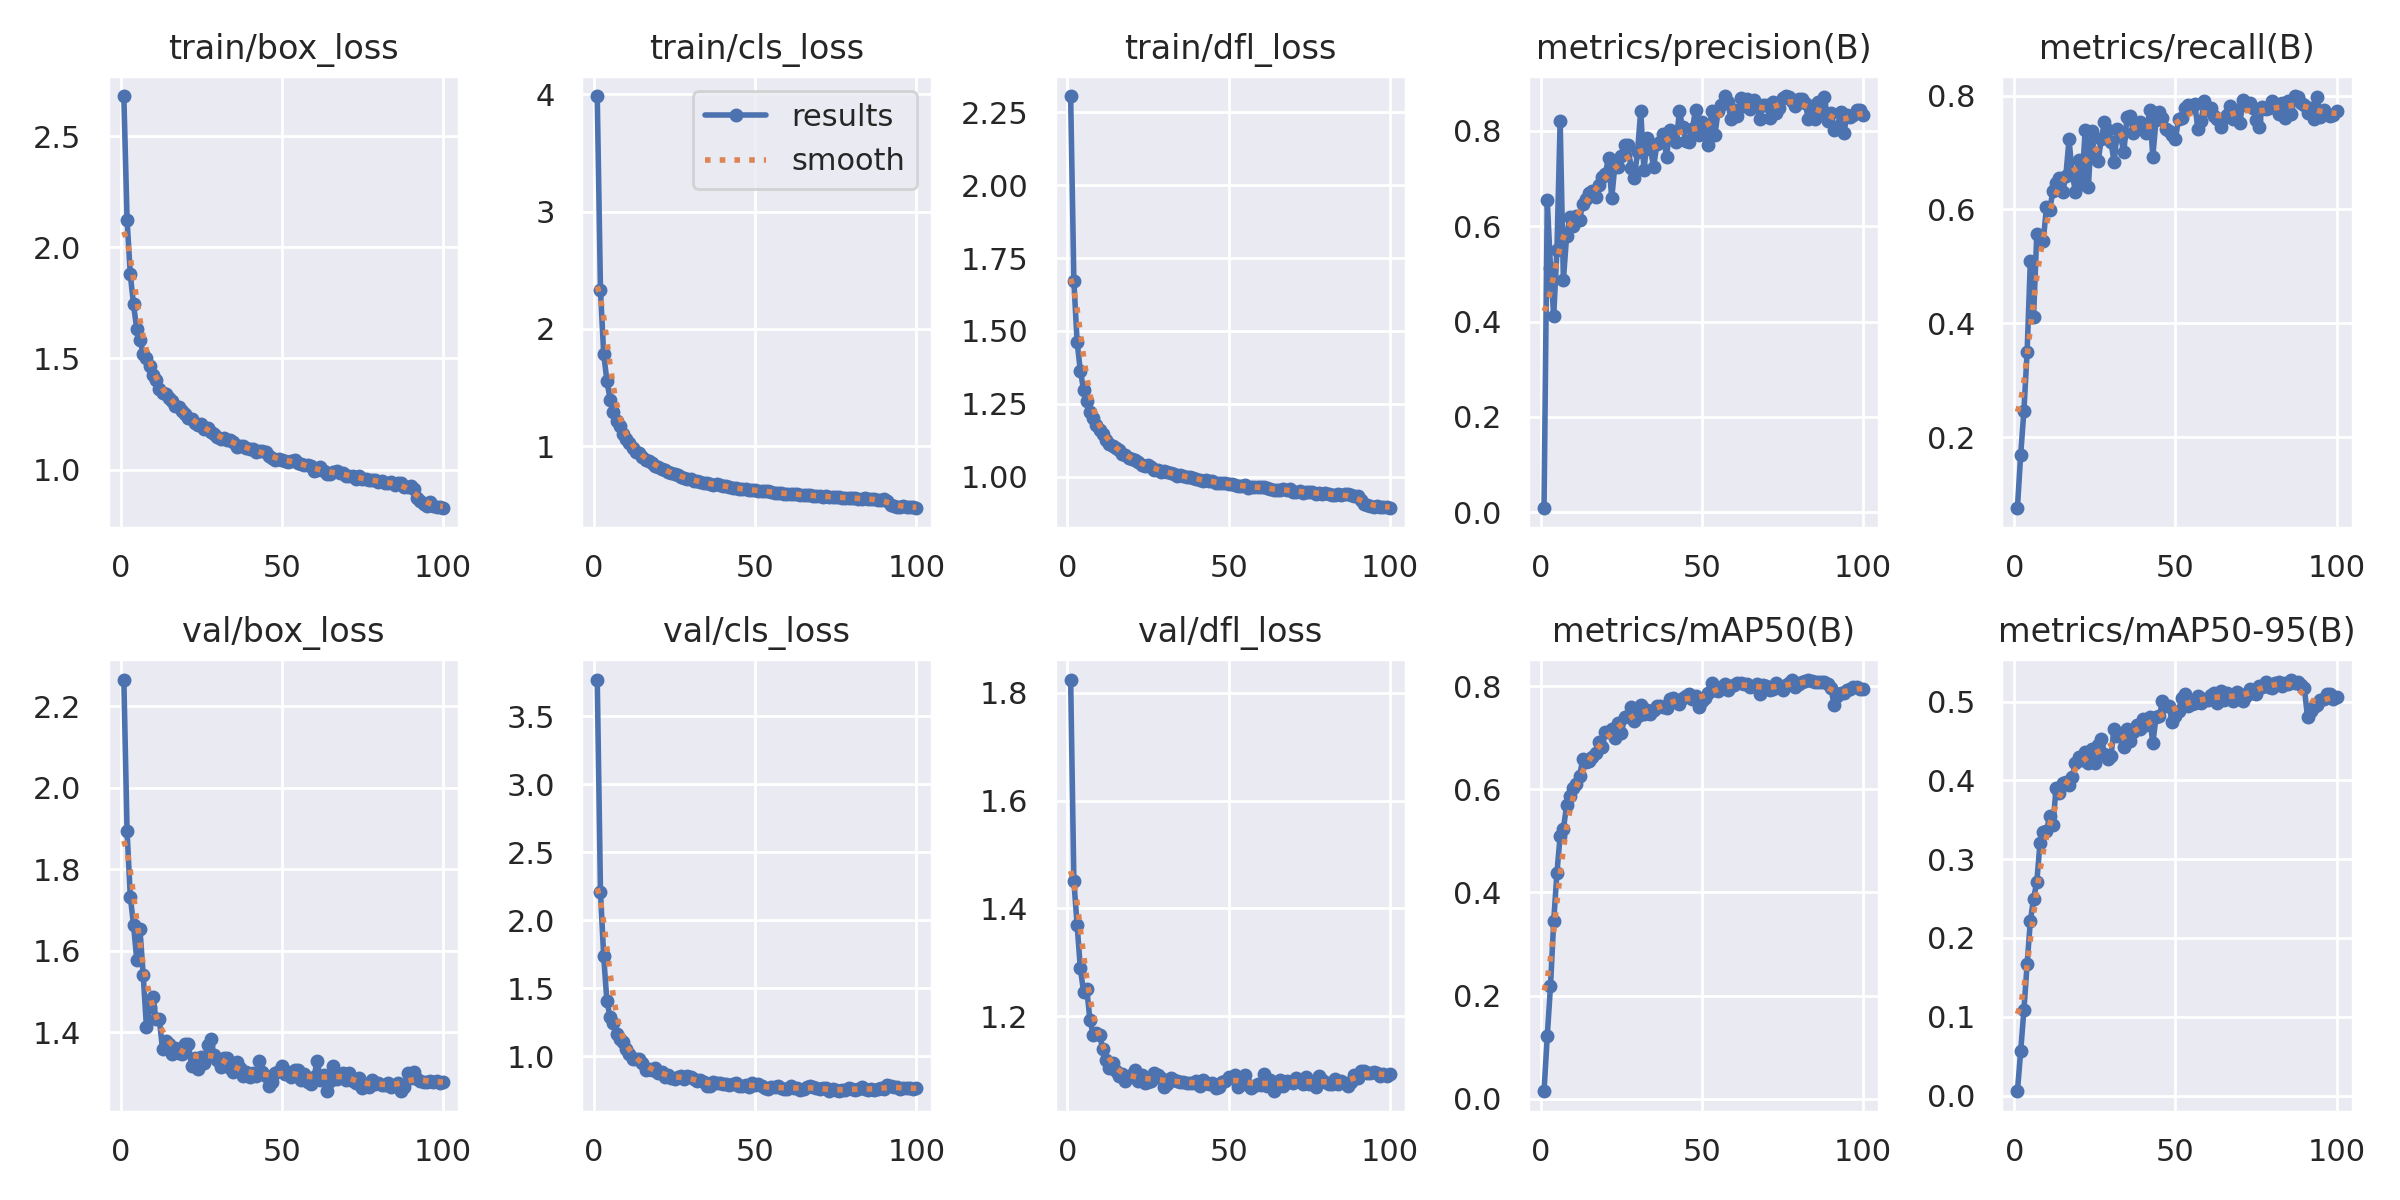

The data file committed next to this chart (first rows):
epoch, time, train/box_loss, train/cls_loss, train/dfl_loss, metrics/precision(B), metrics/recall(B), metrics/mAP50(B), metrics/mAP50-95(B), val/box_loss, val/cls_loss, val/dfl_loss, lr/pg0, lr/pg1, lr/pg2
1, 292.2, 2.68, 3.985, 2.305, 0.01017, 0.07668, 0.01476, 0.00566, 2.266, 3.769, 1.824, 0.0002528, 0.0002528, 0.0002528
2, 582.9, 2.125, 2.331, 1.672, 0.6541, 0.1689, 0.1213, 0.05602, 1.894, 2.212, 1.451, 0.0005041, 0.0005041, 0.0005041
3, 884.1, 1.879, 1.787, 1.463, 0.5123, 0.246, 0.2184, 0.108, 1.733, 1.734, 1.37, 0.0007503, 0.0007503, 0.0007503
4, 1191, 1.743, 1.557, 1.364, 0.4123, 0.3495, 0.3444, 0.1665, 1.664, 1.405, 1.29, 0.0007462, 0.0007462, 0.0007462
5, 1498, 1.633, 1.397, 1.299, 0.5508, 0.5093, 0.4387, 0.2214, 1.578, 1.287, 1.245, 0.0007385, 0.0007385, 0.0007385
6, 1788, 1.584, 1.288, 1.259, 0.8202, 0.4111, 0.5099, 0.2497, 1.653, 1.244, 1.25, 0.0007309, 0.0007309, 0.0007309
7, 2077, 1.522, 1.211, 1.222, 0.4874, 0.5567, 0.5226, 0.2709, 1.541, 1.167, 1.192, 0.0007233, 0.0007233, 0.0007233
8, 2369, 1.503, 1.171, 1.201, 0.5794, 0.5498, 0.5694, 0.3205, 1.413, 1.129, 1.166, 0.0007157, 0.0007157, 0.0007157
9, 2658, 1.467, 1.105, 1.177, 0.6188, 0.5446, 0.5879, 0.3351, 1.461, 1.106, 1.17, 0.0007081, 0.0007081, 0.0007081
10, 2947, 1.428, 1.061, 1.159, 0.6001, 0.6037, 0.6029, 0.3361, 1.485, 1.055, 1.165, 0.0007005, 0.0007005, 0.0007005
11, 3237, 1.403, 1.024, 1.148, 0.622, 0.5996, 0.6099, 0.3544, 1.432, 1.019, 1.139, 0.0006929, 0.0006929, 0.0006929
12, 3525, 1.362, 0.9835, 1.125, 0.6126, 0.6321, 0.6254, 0.3429, 1.432, 0.9803, 1.12, 0.0006853, 0.0006853, 0.0006853
13, 3812, 1.346, 0.9511, 1.112, 0.6469, 0.6472, 0.6581, 0.3906, 1.358, 0.9833, 1.104, 0.0006776, 0.0006776, 0.0006776
14, 4102, 1.342, 0.9394, 1.107, 0.6562, 0.655, 0.6531, 0.3836, 1.377, 0.9776, 1.114, 0.00067, 0.00067, 0.00067
15, 4390, 1.323, 0.9111, 1.097, 0.6703, 0.6299, 0.6545, 0.3972, 1.371, 0.9512, 1.098, 0.0006624, 0.0006624, 0.0006624
16, 4678, 1.309, 0.886, 1.091, 0.6729, 0.6581, 0.6627, 0.3979, 1.346, 0.9009, 1.089, 0.0006548, 0.0006548, 0.0006548
17, 4968, 1.287, 0.8701, 1.078, 0.661, 0.7228, 0.6714, 0.394, 1.361, 0.9055, 1.092, 0.0006472, 0.0006472, 0.0006472
18, 5254, 1.28, 0.857, 1.075, 0.6869, 0.662, 0.6915, 0.4047, 1.348, 0.8968, 1.08, 0.0006396, 0.0006396, 0.0006396
19, 5538, 1.264, 0.8285, 1.063, 0.7027, 0.631, 0.6822, 0.4218, 1.345, 0.9112, 1.089, 0.000632, 0.000632, 0.000632
20, 5824, 1.252, 0.8199, 1.061, 0.71, 0.6866, 0.7107, 0.4292, 1.371, 0.8747, 1.092, 0.0006244, 0.0006244, 0.0006244
21, 6110, 1.232, 0.8058, 1.057, 0.7425, 0.6439, 0.7105, 0.4257, 1.37, 0.8856, 1.1, 0.0006167, 0.0006167, 0.0006167
22, 6395, 1.229, 0.7963, 1.052, 0.659, 0.7386, 0.7171, 0.4363, 1.318, 0.8496, 1.08, 0.0006091, 0.0006091, 0.0006091
23, 6682, 1.208, 0.7828, 1.042, 0.7278, 0.6393, 0.6989, 0.4224, 1.337, 0.8608, 1.09, 0.0006015, 0.0006015, 0.0006015
24, 6967, 1.201, 0.7669, 1.038, 0.7237, 0.7377, 0.7278, 0.4404, 1.309, 0.8399, 1.076, 0.0005939, 0.0005939, 0.0005939
25, 7253, 1.204, 0.7588, 1.039, 0.746, 0.6907, 0.7097, 0.4215, 1.338, 0.833, 1.078, 0.0005863, 0.0005863, 0.0005863
26, 7539, 1.184, 0.7496, 1.034, 0.7708, 0.6843, 0.7399, 0.4443, 1.325, 0.8488, 1.079, 0.0005787, 0.0005787, 0.0005787
27, 7825, 1.186, 0.7391, 1.025, 0.7696, 0.7232, 0.7414, 0.4531, 1.369, 0.8542, 1.094, 0.0005711, 0.0005711, 0.0005711
28, 8111, 1.17, 0.7316, 1.023, 0.7218, 0.7531, 0.759, 0.434, 1.383, 0.8336, 1.091, 0.0005634, 0.0005634, 0.0005634
29, 8397, 1.159, 0.7238, 1.018, 0.6999, 0.7394, 0.7332, 0.4268, 1.343, 0.8571, 1.086, 0.0005558, 0.0005558, 0.0005558
30, 8683, 1.148, 0.7172, 1.021, 0.7556, 0.7186, 0.7422, 0.4309, 1.331, 0.844, 1.068, 0.0005482, 0.0005482, 0.0005482
31, 8969, 1.14, 0.7063, 1.017, 0.8419, 0.6827, 0.7631, 0.4648, 1.313, 0.8301, 1.073, 0.0005406, 0.0005406, 0.0005406
32, 9256, 1.143, 0.7023, 1.012, 0.7168, 0.7408, 0.7455, 0.4559, 1.337, 0.8192, 1.085, 0.000533, 0.000533, 0.000533
33, 9542, 1.131, 0.6913, 1.011, 0.7837, 0.7281, 0.7544, 0.4586, 1.335, 0.824, 1.081, 0.0005254, 0.0005254, 0.0005254
34, 9828, 1.134, 0.6891, 1.004, 0.762, 0.7005, 0.746, 0.4429, 1.312, 0.8093, 1.08, 0.0005178, 0.0005178, 0.0005178
35, 10114, 1.125, 0.6844, 1.007, 0.724, 0.7622, 0.7548, 0.4656, 1.301, 0.7826, 1.077, 0.0005102, 0.0005102, 0.0005102
36, 10408, 1.103, 0.6771, 1.002, 0.7726, 0.7632, 0.7615, 0.4499, 1.327, 0.7793, 1.078, 0.0005025, 0.0005025, 0.0005025
37, 10700, 1.107, 0.6724, 0.9979, 0.777, 0.7334, 0.7609, 0.4612, 1.313, 0.8097, 1.077, 0.0004949, 0.0004949, 0.0004949
38, 10985, 1.105, 0.6728, 0.9981, 0.7928, 0.7485, 0.7601, 0.4698, 1.291, 0.8017, 1.076, 0.0004873, 0.0004873, 0.0004873
39, 11272, 1.099, 0.6693, 0.9959, 0.7457, 0.7536, 0.7586, 0.4655, 1.301, 0.8044, 1.076, 0.0004797, 0.0004797, 0.0004797
40, 11558, 1.091, 0.6601, 0.9925, 0.8018, 0.7443, 0.7761, 0.4775, 1.289, 0.794, 1.079, 0.0004721, 0.0004721, 0.0004721
41, 11844, 1.091, 0.6561, 0.9906, 0.7953, 0.7346, 0.7773, 0.4703, 1.3, 0.7984, 1.071, 0.0004645, 0.0004645, 0.0004645
42, 12132, 1.079, 0.6483, 0.9872, 0.7761, 0.7746, 0.7702, 0.4808, 1.292, 0.7854, 1.081, 0.0004569, 0.0004569, 0.0004569
43, 12418, 1.082, 0.6461, 0.9886, 0.8406, 0.6929, 0.7651, 0.4472, 1.328, 0.793, 1.076, 0.0004492, 0.0004492, 0.0004492
44, 12705, 1.085, 0.644, 0.9867, 0.807, 0.7573, 0.778, 0.4803, 1.303, 0.8039, 1.075, 0.0004416, 0.0004416, 0.0004416
45, 12991, 1.077, 0.6376, 0.9849, 0.7792, 0.7714, 0.7819, 0.4813, 1.293, 0.782, 1.075, 0.000434, 0.000434, 0.000434
46, 13278, 1.062, 0.6327, 0.9786, 0.7752, 0.7613, 0.7841, 0.5002, 1.268, 0.7784, 1.067, 0.0004264, 0.0004264, 0.0004264
47, 13565, 1.051, 0.6319, 0.9771, 0.8033, 0.7414, 0.7756, 0.4943, 1.278, 0.7901, 1.069, 0.0004188, 0.0004188, 0.0004188
48, 13851, 1.045, 0.6243, 0.979, 0.8443, 0.7375, 0.7819, 0.4948, 1.298, 0.7714, 1.077, 0.0004112, 0.0004112, 0.0004112
49, 14138, 1.048, 0.625, 0.9778, 0.7907, 0.731, 0.7605, 0.4746, 1.304, 0.8022, 1.08, 0.0004036, 0.0004036, 0.0004036
50, 14424, 1.045, 0.6268, 0.9756, 0.8184, 0.7233, 0.7706, 0.4816, 1.317, 0.7861, 1.086, 0.000396, 0.000396, 0.000396
51, 14711, 1.041, 0.6205, 0.9764, 0.8014, 0.7595, 0.7763, 0.4886, 1.298, 0.796, 1.085, 0.0003883, 0.0003883, 0.0003883
52, 14998, 1.036, 0.6187, 0.9725, 0.7707, 0.7598, 0.7875, 0.5049, 1.303, 0.779, 1.091, 0.0003807, 0.0003807, 0.0003807
53, 15286, 1.041, 0.6152, 0.97, 0.8418, 0.7779, 0.8065, 0.5101, 1.291, 0.7685, 1.069, 0.0003731, 0.0003731, 0.0003731
54, 15573, 1.045, 0.6169, 0.9689, 0.7908, 0.7842, 0.7922, 0.4939, 1.306, 0.763, 1.083, 0.0003655, 0.0003655, 0.0003655
55, 15860, 1.031, 0.6069, 0.9714, 0.8414, 0.7794, 0.7903, 0.4971, 1.307, 0.7708, 1.091, 0.0003579, 0.0003579, 0.0003579
56, 16148, 1.024, 0.6017, 0.9626, 0.8544, 0.7852, 0.7993, 0.4985, 1.282, 0.7758, 1.072, 0.0003503, 0.0003503, 0.0003503
57, 16434, 1.019, 0.6038, 0.9644, 0.8722, 0.7417, 0.8038, 0.5069, 1.297, 0.7781, 1.066, 0.0003427, 0.0003427, 0.0003427
58, 16722, 1.021, 0.6009, 0.9635, 0.8605, 0.7556, 0.793, 0.4985, 1.278, 0.7648, 1.07, 0.0003351, 0.0003351, 0.0003351
59, 17009, 1.014, 0.5936, 0.9662, 0.8239, 0.7905, 0.8, 0.5029, 1.272, 0.7619, 1.074, 0.0003274, 0.0003274, 0.0003274
60, 17296, 0.9929, 0.5882, 0.9637, 0.8427, 0.7754, 0.8023, 0.5018, 1.29, 0.7591, 1.073, 0.0003198, 0.0003198, 0.0003198
... 40 more rows
